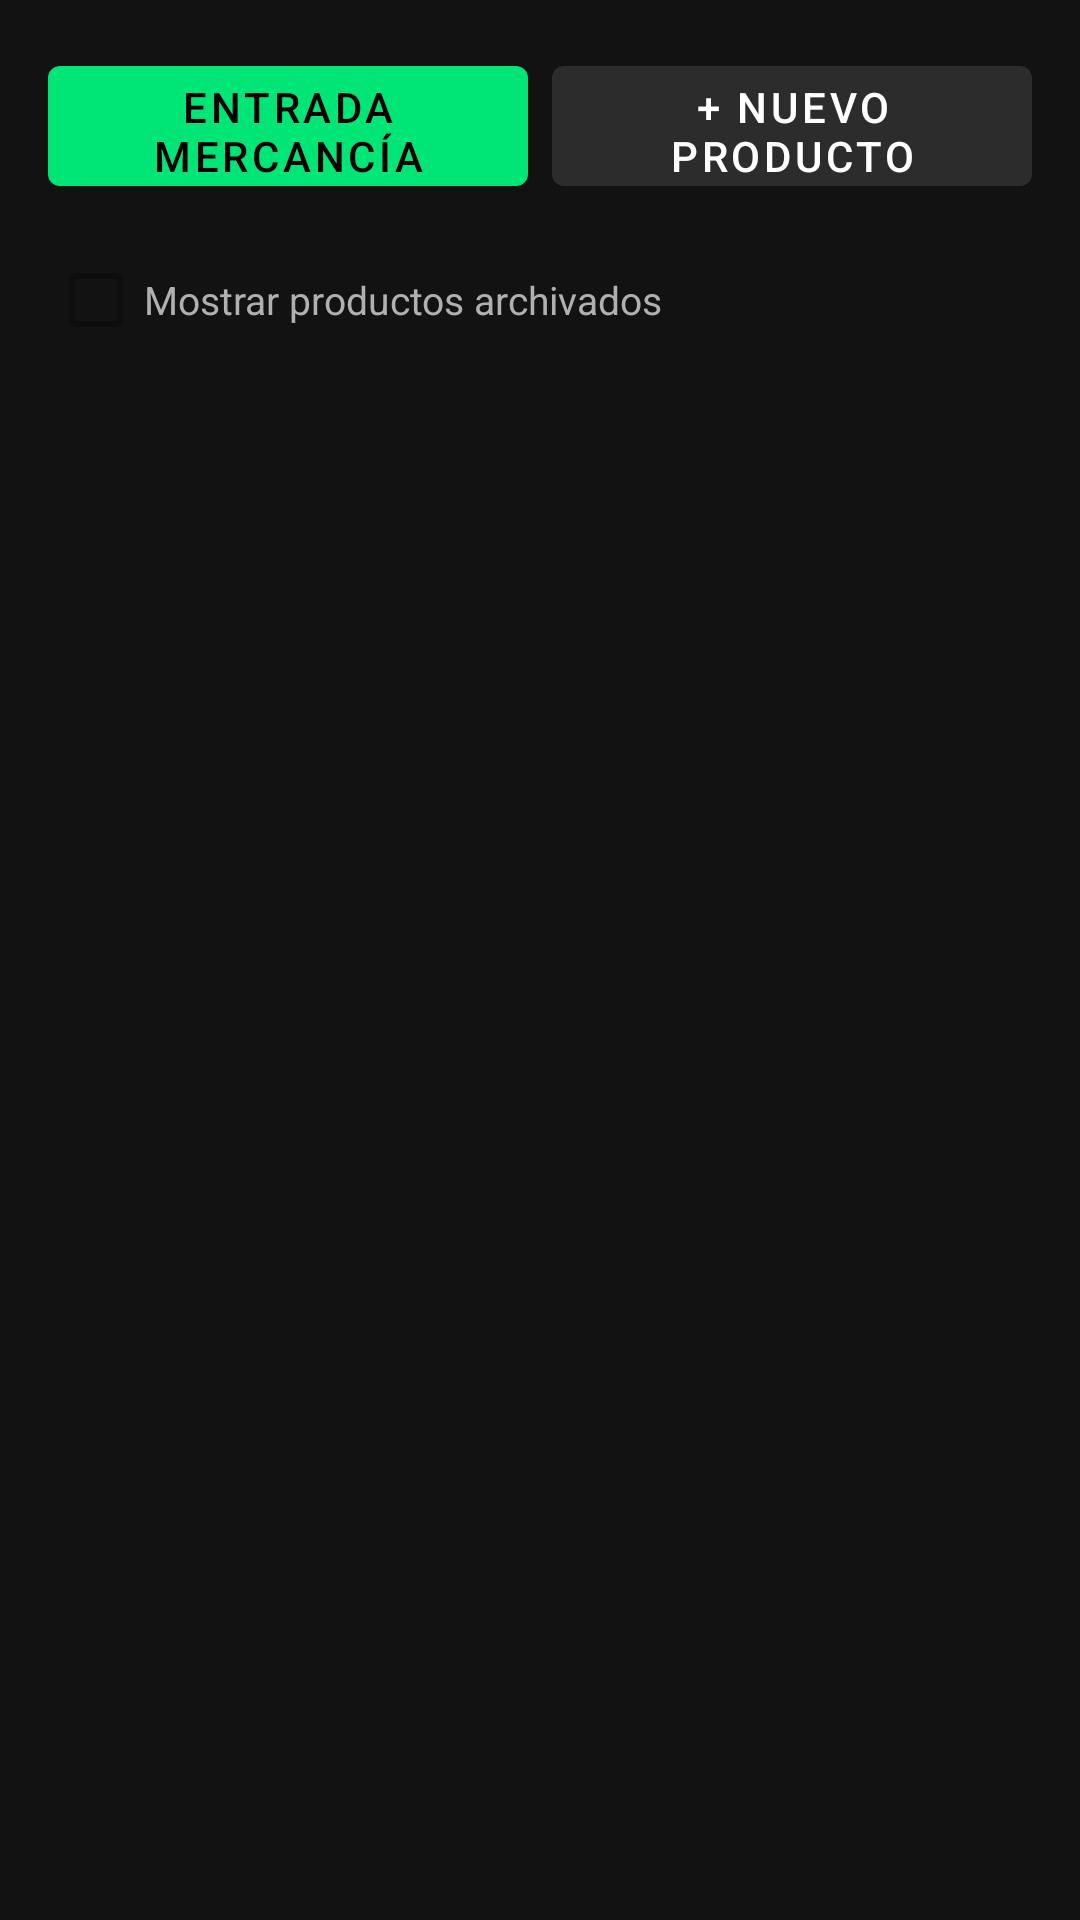

The Android layout XML behind this screen, and the referenced resources:
<!-- AndroidManifest.xml: application theme Theme.InventarioPool -->
<!-- res/layout/fragment_inventory.xml -->
<?xml version="1.0" encoding="utf-8"?>
<androidx.constraintlayout.widget.ConstraintLayout xmlns:android="http://schemas.android.com/apk/res/android"
    xmlns:app="http://schemas.android.com/apk/res-auto"
    android:layout_width="match_parent"
    android:layout_height="match_parent"
    android:background="@color/background"
    android:padding="8dp">

    
    <LinearLayout
        android:id="@+id/layout_inventory_actions"
        android:layout_width="match_parent"
        android:layout_height="wrap_content"
        android:orientation="horizontal"
        android:padding="8dp"
        app:layout_constraintTop_toTopOf="parent">

        <com.google.android.material.button.MaterialButton
            android:id="@+id/btn_receive_stock"
            android:layout_width="0dp"
            android:layout_height="52dp"
            android:layout_weight="1"
            android:text="Entrada Mercancía"
            app:backgroundTint="@color/primary"
            android:textColor="#000000"
            android:layout_marginEnd="8dp" />

        <com.google.android.material.button.MaterialButton
            android:id="@+id/btn_add_product"
            android:layout_width="0dp"
            android:layout_height="52dp"
            android:layout_weight="1"
            android:text="+ Nuevo Producto"
            app:backgroundTint="@color/surface_variant"
            android:textColor="@color/text_primary" />
    </LinearLayout>

    
    <LinearLayout
        android:id="@+id/layout_inventory_filter"
        android:layout_width="match_parent"
        android:layout_height="wrap_content"
        android:orientation="horizontal"
        android:gravity="center_vertical"
        android:paddingHorizontal="8dp"
        app:layout_constraintTop_toBottomOf="@id/layout_inventory_actions">

        <com.google.android.material.checkbox.MaterialCheckBox
            android:id="@+id/check_show_archived"
            android:layout_width="wrap_content"
            android:layout_height="wrap_content"
            android:text="Mostrar productos archivados"
            android:textColor="@color/text_secondary"
            android:textSize="13sp" />
    </LinearLayout>

    
    <androidx.recyclerview.widget.RecyclerView
        android:id="@+id/recycler_inventory"
        android:layout_width="match_parent"
        android:layout_height="0dp"
        android:padding="4dp"
        app:layout_constraintTop_toBottomOf="@id/layout_inventory_filter"
        app:layout_constraintBottom_toBottomOf="parent" />

</androidx.constraintlayout.widget.ConstraintLayout>
<!-- resources referenced by this layout -->
<resources>
  <color name="background">#121212</color>
  <color name="primary">#00E676</color>
  <color name="surface_variant">#2C2C2C</color>
  <color name="text_primary">#FFFFFF</color>
  <color name="text_secondary">#B0B0B0</color>
  <style name="Theme.InventarioPool" parent="Theme.MaterialComponents.DayNight.NoActionBar">
          <item name="colorPrimary">@color/primary</item>
          <item name="colorSecondary">@color/accent</item>
          <item name="android:colorBackground">@color/background</item>
          <item name="colorSurface">@color/surface</item>
          <item name="colorError">@color/error</item>
          <item name="android:textColorPrimary">@color/text_primary</item>
          <item name="android:textColorSecondary">@color/text_secondary</item>
          <item name="android:statusBarColor">@color/background</item>
          <item name="android:navigationBarColor">@color/surface</item>
      </style>
  <color name="accent">#FF9100</color>
  <color name="surface">#1E1E1E</color>
  <color name="error">#FF5252</color>
</resources>
